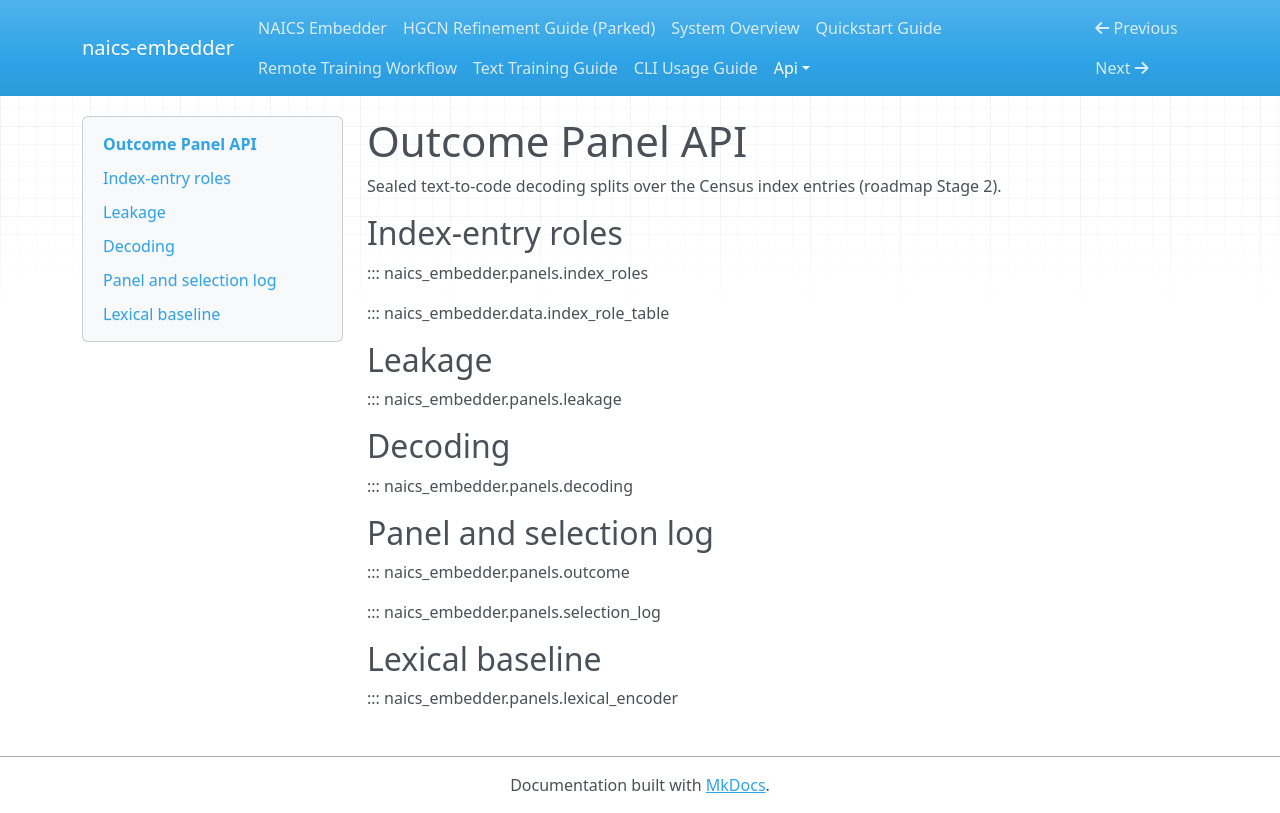

repository: lowmason/naics-embedder · page: api/outcome_panel/index.html · generator: mkdocs

# Outcome Panel API

Sealed text-to-code decoding splits over the Census index entries (roadmap Stage 2).

## Index-entry roles

::: naics_embedder.panels.index_roles

::: naics_embedder.data.index_role_table

## Leakage

::: naics_embedder.panels.leakage

## Decoding

::: naics_embedder.panels.decoding

## Panel and selection log

::: naics_embedder.panels.outcome

::: naics_embedder.panels.selection_log

## Lexical baseline

::: naics_embedder.panels.lexical_encoder
